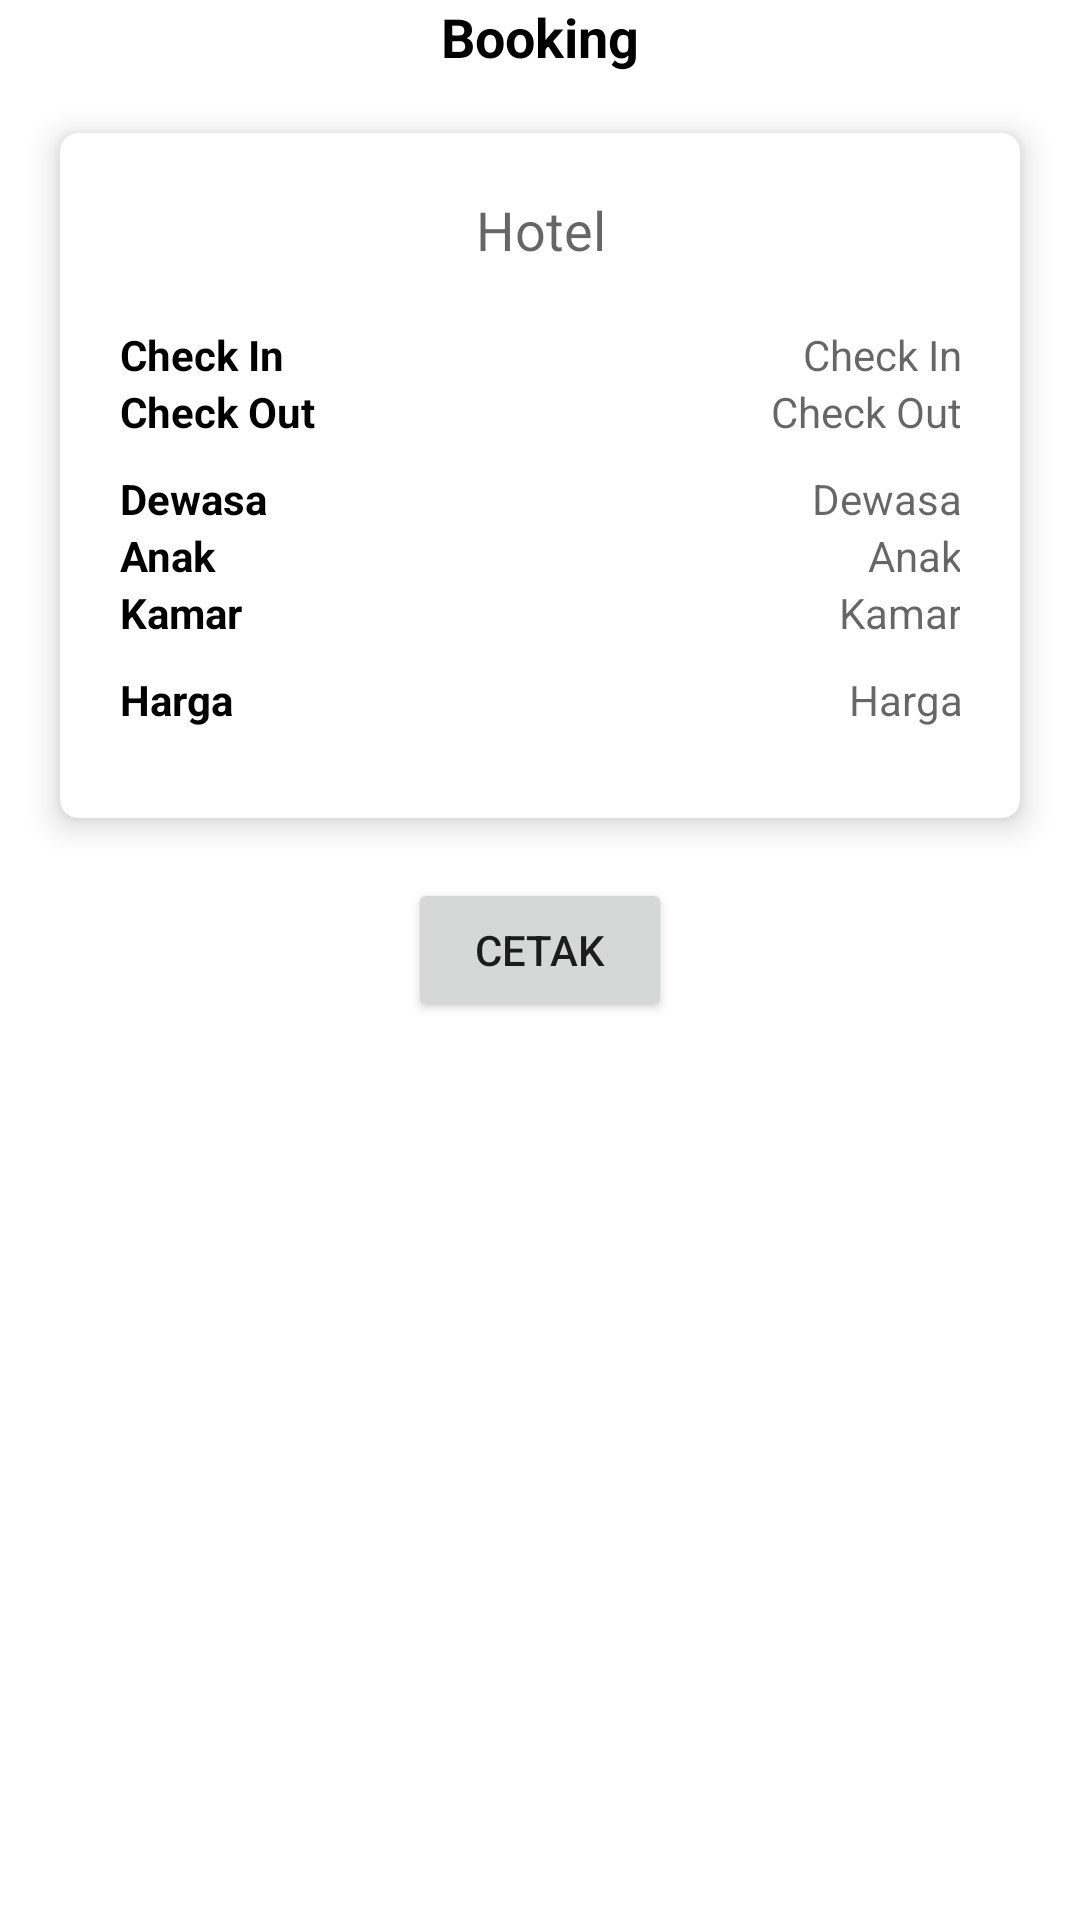

Layout XML and referenced resources for this Android screen:
<!-- AndroidManifest.xml: application theme AppTheme -->
<!-- res/layout/fragment_detail_chart.xml -->
<?xml version="1.0" encoding="utf-8"?>
<LinearLayout
    xmlns:android="http://schemas.android.com/apk/res/android"
    xmlns:app="http://schemas.android.com/apk/res-auto"
    android:layout_width="match_parent"
    android:layout_height="match_parent"
    android:orientation="vertical"
    android:background="@color/white">
    <RelativeLayout
        android:layout_width="match_parent"
        android:layout_height="wrap_content">
        <TextView
            android:layout_width="wrap_content"
            android:layout_height="wrap_content"
            android:layout_marginStart="20dp"
            android:layout_centerVertical="true"
            android:layout_centerHorizontal="true"
            android:textSize="18sp"
            android:textStyle="bold"
            android:textColor="@color/black"
            android:text="Booking"/>

        <ImageButton
            android:id="@+id/ibClose"
            android:layout_width="wrap_content"
            android:layout_height="wrap_content"
            android:layout_alignParentEnd="true"
            android:layout_gravity="center_horizontal"
            android:layout_marginTop="10dp"
            android:layout_marginEnd="10dp"
            android:layout_marginBottom="10dp"
            android:background="@drawable/ic_baseline_close_24"
            android:foreground="?android:attr/selectableItemBackground"/>
    </RelativeLayout>

    <LinearLayout
        android:layout_width="match_parent"
        android:layout_height="wrap_content"
        android:orientation="vertical">
        <androidx.cardview.widget.CardView
            android:layout_width="match_parent"
            android:layout_height="match_parent"
            android:layout_margin="20dp"
            app:cardElevation="6dp"
            app:cardCornerRadius="6dp">
            <LinearLayout
                android:layout_margin="20dp"
                android:layout_width="match_parent"
                android:layout_height="wrap_content"
                android:paddingBottom="10dp"
                android:orientation="vertical">
                <LinearLayout
                    android:layout_width="match_parent"
                    android:layout_height="wrap_content"
                    android:orientation="vertical">
                    <RelativeLayout
                        android:layout_width="match_parent"
                        android:layout_height="wrap_content"
                        android:layout_marginBottom="20dp">
                        <TextView
                            android:id="@+id/twNama"
                            android:layout_width="match_parent"
                            android:layout_height="wrap_content"
                            android:layout_alignParentEnd="true"
                            android:layout_alignParentRight="true"
                            android:layout_marginEnd="-1dp"
                            android:hint="Hotel"
                            android:textAlignment="center"
                            android:textColor="@color/black"
                            android:textSize="18sp"/>
                    </RelativeLayout>

                    <RelativeLayout
                        android:layout_width="match_parent"
                        android:layout_height="wrap_content">
                        <TextView
                            android:layout_width="wrap_content"
                            android:layout_height="wrap_content"
                            android:layout_alignParentStart="true"
                            android:textSize="14sp"
                            android:textStyle="bold"
                            android:text="Check In"
                            android:textColor="@color/black"/>

                        <TextView
                            android:id="@+id/twCheckIn"
                            android:layout_width="wrap_content"
                            android:layout_height="wrap_content"
                            android:layout_alignParentEnd="true"
                            android:layout_alignParentRight="true"
                            android:layout_marginEnd="-1dp"
                            android:hint="Check In"
                            android:textAlignment="textEnd"
                            android:textColor="@color/black"
                            android:textSize="14sp"/>
                    </RelativeLayout>

                    <RelativeLayout
                        android:layout_width="match_parent"
                        android:layout_height="wrap_content"
                        android:layout_marginBottom="10dp">
                        <TextView
                            android:layout_width="wrap_content"
                            android:layout_height="wrap_content"
                            android:layout_alignParentStart="true"
                            android:textSize="14sp"
                            android:textStyle="bold"
                            android:text="Check Out"
                            android:textColor="@color/black"/>

                        <TextView
                            android:id="@+id/twCheckOut"
                            android:layout_width="wrap_content"
                            android:layout_height="wrap_content"
                            android:layout_alignParentEnd="true"
                            android:layout_alignParentRight="true"
                            android:layout_marginEnd="-1dp"
                            android:hint="Check Out"
                            android:textAlignment="textEnd"
                            android:textColor="@color/black"
                            android:textSize="14sp"/>
                    </RelativeLayout>

                    <RelativeLayout
                        android:layout_width="match_parent"
                        android:layout_height="wrap_content">
                        <TextView
                            android:layout_width="wrap_content"
                            android:layout_height="wrap_content"
                            android:layout_alignParentStart="true"
                            android:textSize="14sp"
                            android:textStyle="bold"
                            android:text="Dewasa"
                            android:textColor="@color/black"/>

                        <TextView
                            android:id="@+id/twDewasa"
                            android:layout_width="wrap_content"
                            android:layout_height="wrap_content"
                            android:layout_alignParentEnd="true"
                            android:layout_alignParentRight="true"
                            android:layout_marginEnd="-1dp"
                            android:hint="Dewasa"
                            android:textAlignment="textEnd"
                            android:textColor="@color/black"
                            android:textSize="14sp"/>
                    </RelativeLayout>

                    <RelativeLayout
                        android:layout_width="match_parent"
                        android:layout_height="wrap_content">
                        <TextView
                            android:layout_width="wrap_content"
                            android:layout_height="wrap_content"
                            android:layout_alignParentStart="true"
                            android:textSize="14sp"
                            android:textStyle="bold"
                            android:text="Anak"
                            android:textColor="@color/black"/>

                        <TextView
                            android:id="@+id/twAnak"
                            android:layout_width="wrap_content"
                            android:layout_height="wrap_content"
                            android:layout_alignParentEnd="true"
                            android:layout_alignParentRight="true"
                            android:layout_marginEnd="-1dp"
                            android:hint="Anak"
                            android:textAlignment="textEnd"
                            android:textColor="@color/black"
                            android:textSize="14sp"/>
                    </RelativeLayout>

                    <RelativeLayout
                        android:layout_width="match_parent"
                        android:layout_height="wrap_content"
                        android:layout_marginBottom="10dp">
                        <TextView
                            android:layout_width="wrap_content"
                            android:layout_height="wrap_content"
                            android:layout_alignParentStart="true"
                            android:textSize="14sp"
                            android:textStyle="bold"
                            android:text="Kamar"
                            android:textColor="@color/black"/>

                        <TextView
                            android:id="@+id/twKamar"
                            android:layout_width="wrap_content"
                            android:layout_height="wrap_content"
                            android:layout_alignParentEnd="true"
                            android:layout_alignParentRight="true"
                            android:layout_marginEnd="-1dp"
                            android:hint="Kamar"
                            android:textAlignment="textEnd"
                            android:textColor="@color/black"
                            android:textSize="14sp"/>
                    </RelativeLayout>

                    <RelativeLayout
                        android:layout_width="match_parent"
                        android:layout_height="wrap_content">
                        <TextView
                            android:layout_width="wrap_content"
                            android:layout_height="wrap_content"
                            android:layout_alignParentStart="true"
                            android:textSize="14sp"
                            android:textStyle="bold"
                            android:text="Harga"
                            android:textColor="@color/black"/>

                        <TextView
                            android:id="@+id/twHarga"
                            android:layout_width="wrap_content"
                            android:layout_height="wrap_content"
                            android:layout_alignParentEnd="true"
                            android:layout_alignParentRight="true"
                            android:layout_marginEnd="-1dp"
                            android:hint="Harga"
                            android:textAlignment="textEnd"
                            android:textColor="@color/black"
                            android:textSize="14sp"/>
                    </RelativeLayout>
                </LinearLayout>
            </LinearLayout>
        </androidx.cardview.widget.CardView>
    </LinearLayout>

    <RelativeLayout
        android:layout_width="match_parent"
        android:layout_height="wrap_content">
        <Button
            android:id="@+id/btnCetak"
            android:layout_width="wrap_content"
            android:layout_height="wrap_content"
            android:layout_centerVertical="true"
            android:layout_centerHorizontal="true"
            android:text="Cetak"/>
    </RelativeLayout>
</LinearLayout>
<!-- resources referenced by this layout -->
<resources>
  <color name="black">#000000</color>
  <color name="white">#FFFFFF</color>
  <style name="AppTheme" parent="Theme.MaterialComponents.Light.DarkActionBar">
          
          <item name="colorPrimary">@color/colorPrimary</item>
          <item name="colorPrimaryDark">@color/colorPrimaryDark</item>
          <item name="colorAccent">@color/colorAccent</item>
          <item name="backgroundColor">#fcfcfc</item>
          <item name="cardBackgroundColor">#ffffff</item>
      </style>
  <color name="colorPrimary">@android:color/holo_red_light</color>
  <color name="colorPrimaryDark">@android:color/holo_red_dark</color>
  <color name="colorAccent">@android:color/holo_blue_light</color>
</resources>
